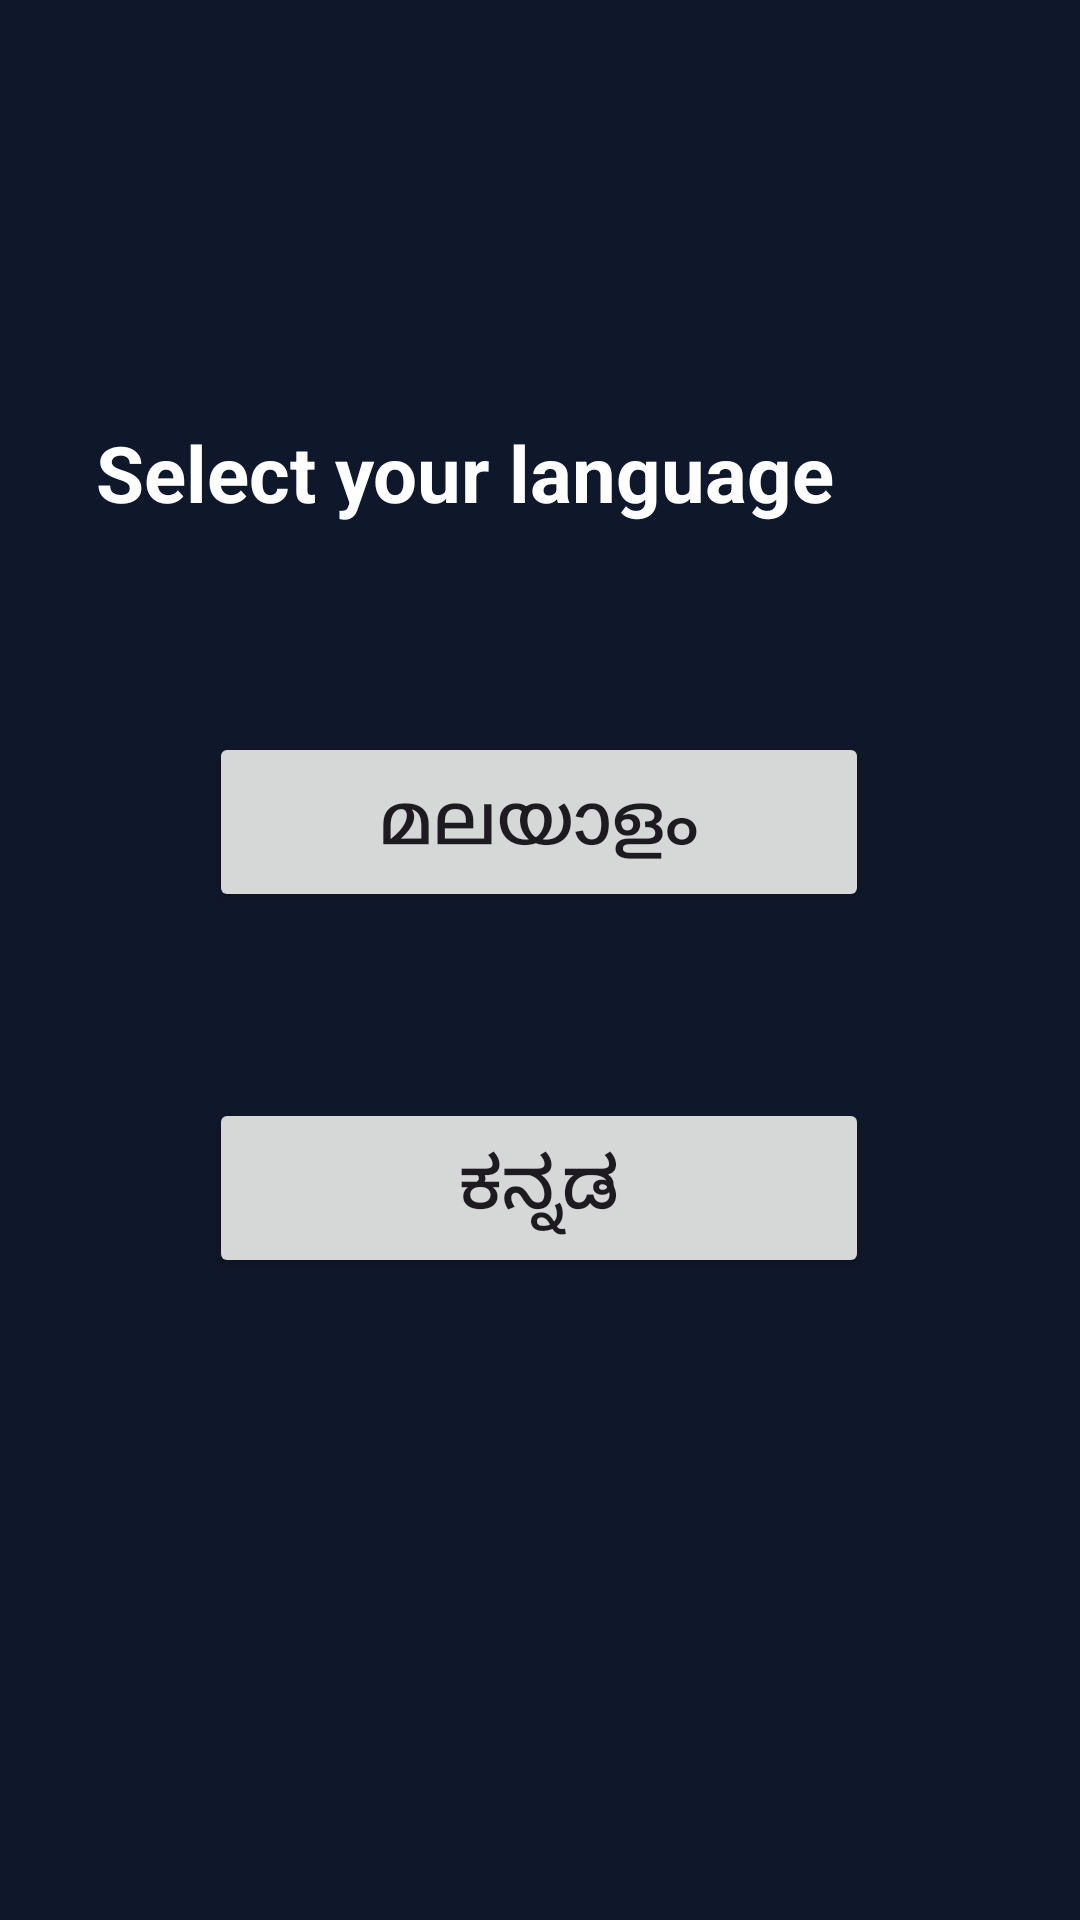

The Android layout XML behind this screen, and the referenced resources:
<!-- AndroidManifest.xml: application theme Theme.AutoCare -->
<!-- res/layout/activity_language_selection.xml -->
<?xml version="1.0" encoding="utf-8"?>
<androidx.constraintlayout.widget.ConstraintLayout xmlns:android="http://schemas.android.com/apk/res/android"
    xmlns:app="http://schemas.android.com/apk/res-auto"
    xmlns:tools="http://schemas.android.com/tools"
    android:id="@+id/main"
    android:layout_width="match_parent"
    android:layout_height="match_parent"
    android:background="#0F172A"
    android:textAlignment="textEnd"
    tools:context=".LanguageSelectionActivity">

    <TextView
        android:id="@+id/textView"
        android:layout_width="0dp"
        android:layout_height="71dp"
        android:layout_marginStart="32dp"
        android:layout_marginTop="140dp"
        android:layout_marginEnd="32dp"
        android:text="@string/select_language"
        android:textColor="@android:color/white"
        android:textSize="26sp"
        android:textStyle="bold"
        app:layout_constraintEnd_toEndOf="parent"
        app:layout_constraintHorizontal_bias="0.0"
        app:layout_constraintStart_toStartOf="parent"
        app:layout_constraintTop_toTopOf="parent" />

    <Button
        android:id="@+id/button"
        android:layout_width="220dp"
        android:layout_height="60dp"
        android:layout_marginStart="32dp"
        android:layout_marginTop="32dp"
        android:layout_marginEnd="32dp"
        android:layout_marginBottom="450dp"
        android:text="@string/english"
        android:textSize="24sp"
        app:layout_constraintBottom_toBottomOf="parent"
        app:layout_constraintEnd_toEndOf="parent"
        app:layout_constraintHorizontal_bias="0.496"
        app:layout_constraintStart_toStartOf="parent"
        app:layout_constraintTop_toBottomOf="@+id/textView"
        app:layout_constraintVertical_bias="1.0" />

    <Button
        android:id="@+id/button2"
        android:layout_width="220dp"
        android:layout_height="60dp"
        android:layout_marginStart="32dp"
        android:layout_marginTop="32dp"
        android:layout_marginEnd="32dp"
        android:layout_marginBottom="32dp"
        android:text="@string/malayalam"
        android:textSize="24sp"
        app:layout_constraintBottom_toBottomOf="parent"
        app:layout_constraintEnd_toEndOf="parent"
        app:layout_constraintHorizontal_bias="0.496"
        app:layout_constraintStart_toStartOf="parent"
        app:layout_constraintTop_toBottomOf="@+id/button"
        app:layout_constraintVertical_bias="0.067" />

    <Button
        android:id="@+id/button3"
        android:layout_width="220dp"
        android:layout_height="60dp"
        android:layout_marginStart="32dp"
        android:layout_marginTop="32dp"
        android:layout_marginEnd="32dp"
        android:layout_marginBottom="100dp"
        android:text="@string/kannada"
        android:textSize="24sp"
        app:layout_constraintBottom_toBottomOf="parent"
        app:layout_constraintEnd_toEndOf="parent"
        app:layout_constraintHorizontal_bias="0.496"
        app:layout_constraintStart_toStartOf="parent"
        app:layout_constraintTop_toBottomOf="@+id/button2"
        app:layout_constraintVertical_bias="0.208" />
</androidx.constraintlayout.widget.ConstraintLayout>
<!-- resources referenced by this layout -->
<resources>
  <string name="english">English</string>
  <string name="kannada">ಕನ್ನಡ</string>
  <string name="malayalam">മലയാളം</string>
  <string name="select_language">Select your language</string>
  <style name="Theme.AutoCare" parent="Base.Theme.AutoCare" />
  <style name="Base.Theme.AutoCare" parent="Theme.Material3.DayNight.NoActionBar">
          
          
      </style>
</resources>
